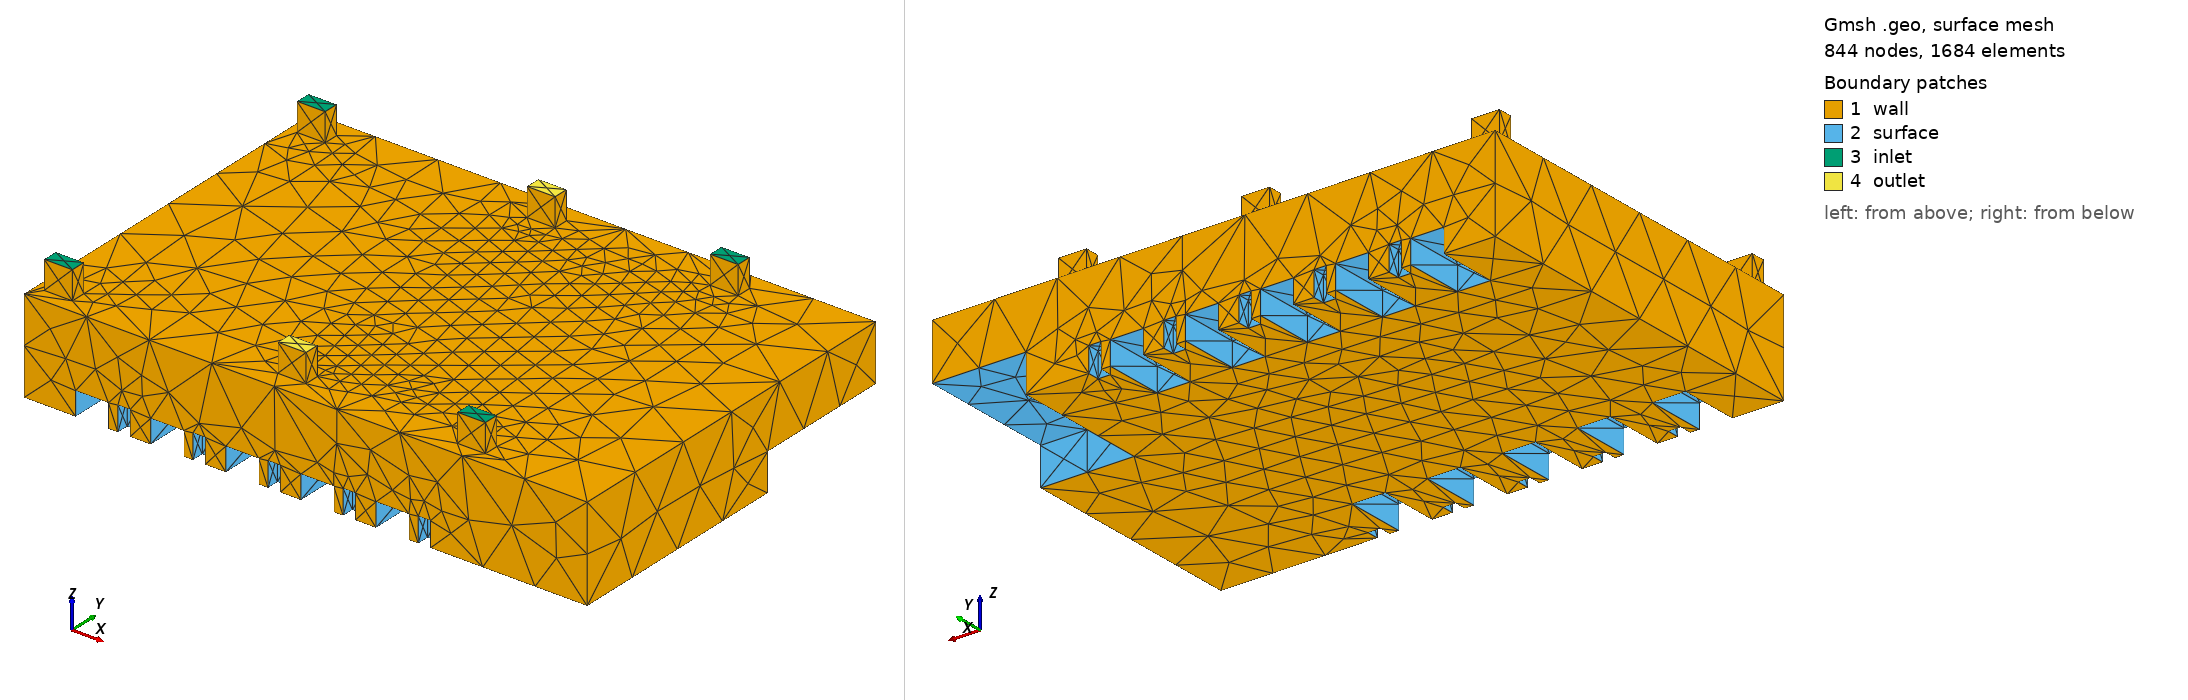

Gmsh geometry script, surface-meshed: 844 nodes, 1684 surface elements. Boundary patches (legend numbers): 1 wall, 2 surface, 3 inlet, 4 outlet. Left view from above one corner, right view from below the opposite corner. Legend entries are the model's physical surfaces.

=== flow_field.geo (drawn) ===
Merge "flow_field.step";
//+
Physical Volume("flow_field", 334) = {1};
//+
Physical Surface("wall", 335) = {3, 5, 1, 4, 36, 2, 39, 37, 38, 40, 42, 41, 43, 44, 58, 57, 59, 60, 53, 56, 55, 54, 48, 45, 47, 46, 49, 52, 51, 50};
//+
Physical Surface("inlet", 336) = {114, 117, 118, 119};
//+
Physical Surface("outlet", 337) = {115, 116};
//+
Physical Surface("surface", 338) = {92, 91, 103, 102, 89, 90, 88, 87, 86, 85, 101, 82, 100, 84, 83, 81, 80, 79, 99, 98, 76, 77, 78, 75, 74, 73, 97, 96, 70, 71, 72, 95, 69, 68, 67, 64, 94, 65, 66, 63, 62, 61, 93, 8, 7, 6, 113, 11, 112, 10, 9, 12, 13, 111, 14, 16, 15, 17, 110, 18, 19, 20, 109, 22, 108, 23, 21, 24, 25, 107, 26, 28, 29, 106, 27, 30, 31, 105, 32, 33, 34, 35, 104};


Also in the case, not shown: flow_field.step (merged mesh/CAD file).
